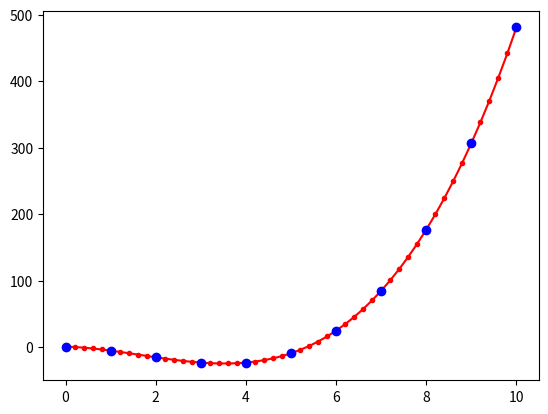

Generate this figure with matplotlib:
# import necessary packages
import numpy as np
import matplotlib.pyplot as plt

# create element of A matrix
def elemA(p, q, x, y):
  sum = 0
  for xi in x:
    sum += xi**(p+q-2)
  return sum

# create element of B matrix
def elemB(p, q, x, y):
  sum = 0
  for i in range(len(x)):
    sum += y[i] * x[i]**(p+q-2)
  return sum

# create A matrix
def matrixA(M, x, y):
  mat = []
  for p in range(M+1):
    row = []
    for q in range(M+1):
      # Python list begins form 0
      apq = elemA(p+1, q+1, x, y)
      row.append(apq)
    mat.append(row)
  return mat

# create B matrix
def matrixB(M, x, y):
  mat = []
  for p in range(M+1):
    bpq = elemB(p+1, 1, x, y)
    mat.append(bpq)
  return mat

# print matrix or list of list
def printMatrix(mat):
  for row in mat:
    print(row)

# create predicted values using polynomial function
def ypoly(xx, C):
  yy = []
  for x in xx:
    sum = 0 
    for j in range(len(C)):
      sum += C[j] * x**j
    yy.append(sum)
  return yy

# create data
x = [i for i in range(0, 11)]
y = [1, -5, -15, -23, -23, -9, 25, 85, 177, 307, 481]

# set order of polynomial function as model
M = 3

# create A and B matrices
matA = matrixA(M, x, y)
matB = matrixB(M, x, y)

# create Numpy array
npA = np.array(matA)
npB = np.array(matB)

# solve equation AC = B
C = np.linalg.solve(npA, npB)

# display result
print("C = ", C)

# create from model, more dense than from observation
xx = [i*0.2 for i in range(51)]
yy = ypoly(xx, C)

# plot data from observation
plt.plot(xx, yy, 'r.-')

# plot data from model
plt.plot(x, y, 'bo')

# display result
plt.show()
